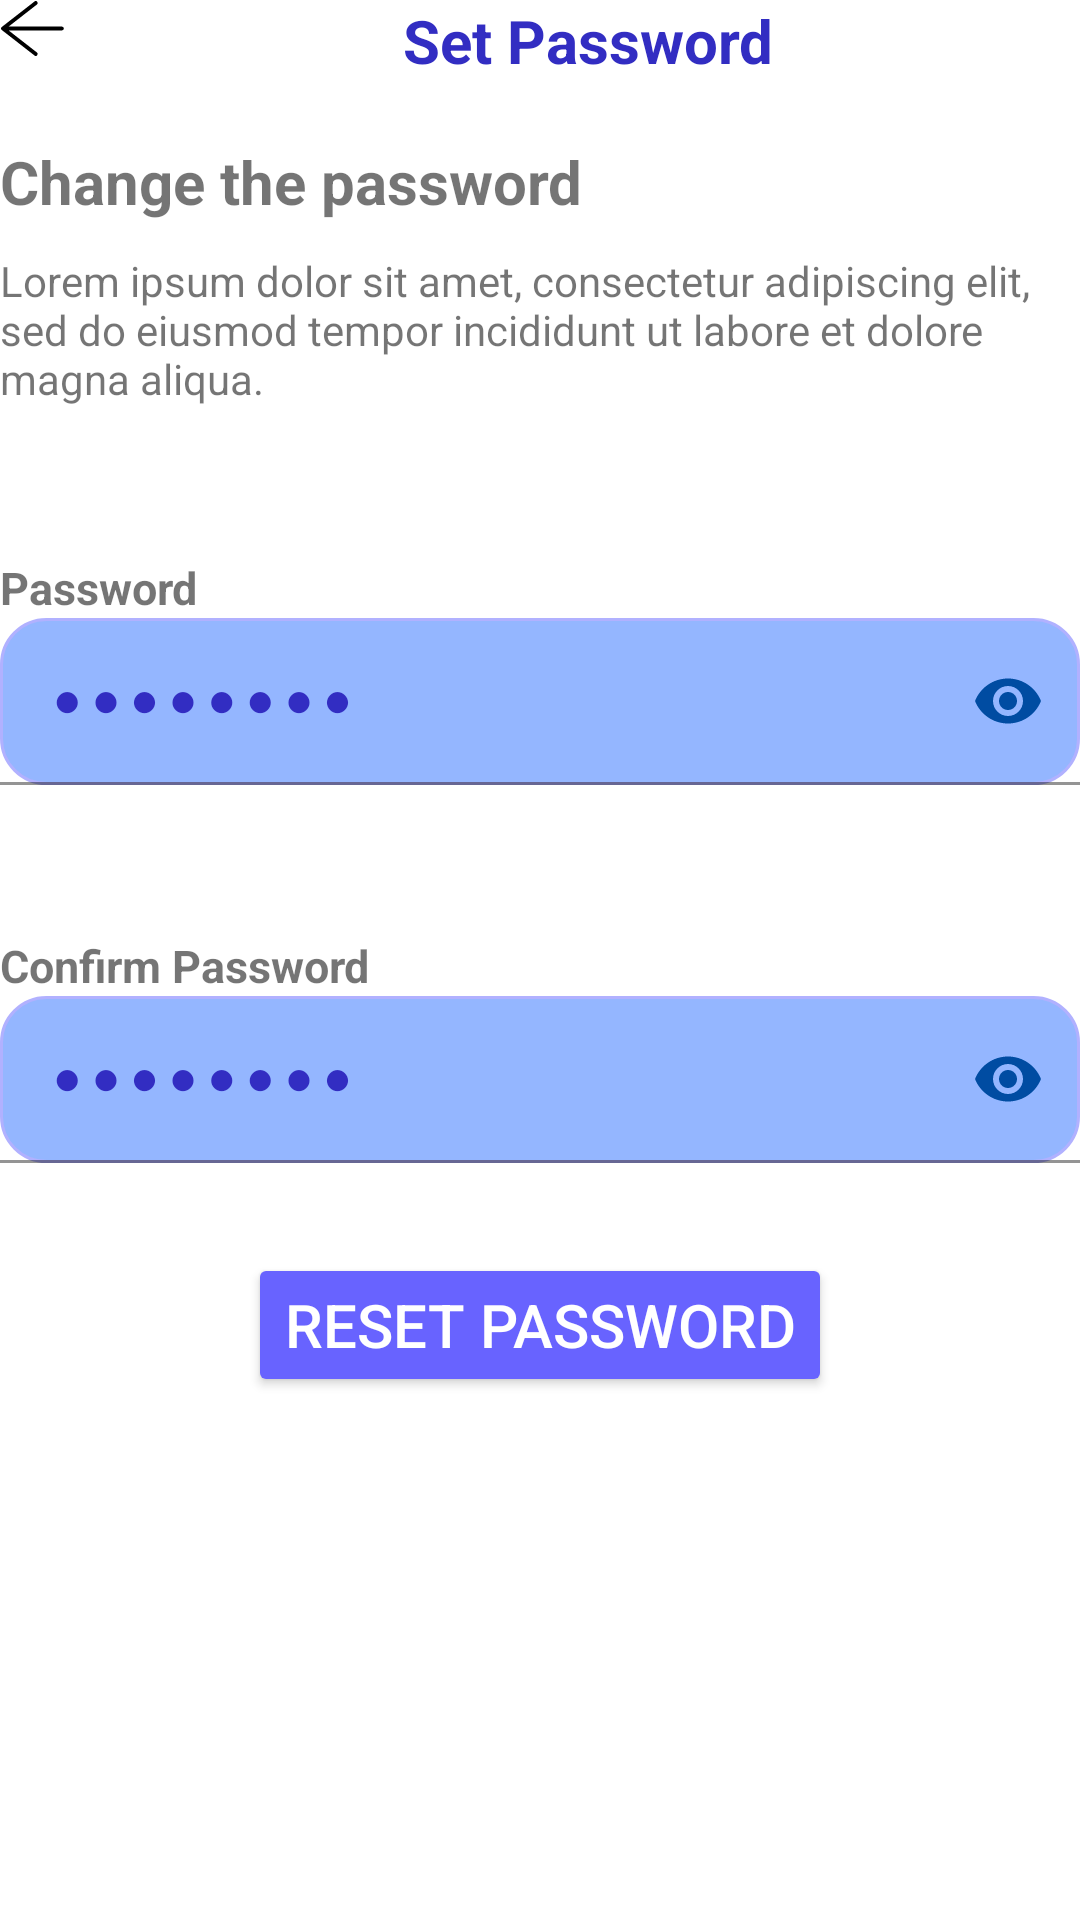

Android layout source for this screen:
<!-- AndroidManifest.xml: application theme Theme.BookInn -->
<!-- res/layout/set_password.xml -->
<?xml version="1.0" encoding="utf-8"?>
<LinearLayout xmlns:android="http://schemas.android.com/apk/res/android"
    android:layout_width="match_parent"
    android:layout_height="match_parent"
    xmlns:app="http://schemas.android.com/apk/res-auto"
    android:orientation="vertical"
    android:layout_margin="40dp">
    <LinearLayout
        android:layout_width="match_parent"
        android:layout_height="wrap_content"
        android:orientation="horizontal">
        <ImageButton
            android:id="@+id/ResBack"
            android:layout_width="wrap_content"
            android:layout_height="wrap_content"
            android:src="@drawable/arrow"
            android:background="@color/white"/>
        <TextView
            android:layout_width="0dp"
            android:layout_height="wrap_content"
            android:layout_weight="1"
            android:text="@string/set_password"
            android:textColor="@color/text"
            android:textStyle="bold"
            android:textSize="20sp"
            android:gravity="center"
            android:layout_marginStart="10dp"/>

    </LinearLayout>
    <TextView
        android:textStyle="bold"
        android:layout_width="wrap_content"
        android:layout_height="wrap_content"
        android:textSize="20sp"
        android:text="@string/change_the_password"
        android:layout_marginTop="20dp"/>
    <TextView
        android:layout_width="wrap_content"
        android:layout_height="wrap_content"
        android:textSize="14sp"
        android:layout_marginTop="10dp"
        android:text="@string/loremlong"/>
    <TextView
        android:layout_marginTop="50dp"
        android:layout_width="wrap_content"
        android:layout_height="wrap_content"
        android:text="@string/password"
        android:textStyle="bold"
        android:textSize="15sp"/>
    <com.google.android.material.textfield.TextInputLayout
        android:layout_width="match_parent"
        android:layout_height="wrap_content"
        android:textColorHint="@color/text"
        app:endIconMode="password_toggle"
        android:hint="@string/hint_pas"
        app:endIconTint="@color/text_hist">
        <com.google.android.material.textfield.TextInputEditText
            android:id="@+id/pasRes"
            android:layout_width="match_parent"
            android:layout_height="wrap_content"
            android:inputType="textPassword"
            android:letterSpacing="0.2"
            android:background="@drawable/res1"/>
    </com.google.android.material.textfield.TextInputLayout>
    <TextView
        android:layout_marginTop="50dp"
        android:layout_width="wrap_content"
        android:layout_height="wrap_content"
        android:text="@string/confirm_password"
        android:textStyle="bold"
        android:textSize="15sp"/>

    <com.google.android.material.textfield.TextInputLayout
        android:layout_width="match_parent"
        android:layout_height="wrap_content"
        android:textColorHint="@color/text"
        app:endIconMode="password_toggle"
        android:hint="@string/hint_pas"
        app:endIconTint="@color/text_hist">
        <com.google.android.material.textfield.TextInputEditText
            android:id="@+id/confPasRes"
            android:layout_width="match_parent"
            android:layout_height="wrap_content"
            android:inputType="textPassword"
            android:letterSpacing="0.2"
            android:background="@drawable/res1"/>
    </com.google.android.material.textfield.TextInputLayout>

    <Button
        android:id="@+id/ResBTN"
        android:layout_width="wrap_content"
        android:layout_height="wrap_content"
        android:backgroundTint="@color/purple_btn"
        android:text="@string/reset_password"
        android:textSize="20sp"
        android:layout_marginTop="30dp"
        android:layout_gravity="center"
        android:textColor="@color/white"/>

</LinearLayout>
<!-- resources referenced by this layout -->
<resources>
  <color name="purple_btn">#6863FF</color>
  <color name="text">#322DC2</color>
  <color name="text_hist">#004CA2</color>
  <color name="white">#FFFFFFFF</color>
  <!-- drawable arrow (drawable) -->
  <vector xmlns:android="http://schemas.android.com/apk/res/android"
      android:width="22dp"
      android:height="19dp"
      android:viewportWidth="22"
      android:viewportHeight="19">
    <path
        android:pathData="M11.909,1L1,9.497M1,9.497L11.909,18M1,9.497H20.62"
        android:strokeLineJoin="round"
        android:strokeWidth="1.29"
        android:fillColor="#00000000"
        android:strokeColor="#000000"
        android:strokeLineCap="round"/>
  </vector>
  <!-- drawable res1 (drawable) -->
  <shape xmlns:android="http://schemas.android.com/apk/res/android">
      <corners android:radius="15dp" />
      <solid android:color="#94B6FF" />
      <stroke
          android:width="1dp"
          android:color="#B1B1FF" />
  </shape>
  <string name="change_the_password">Change the password</string>
  <string name="confirm_password">Confirm Password</string>
  <string name="hint_pas">●●●●●●●●</string>
  <string name="loremlong">Lorem ipsum dolor sit amet, consectetur adipiscing elit, sed do eiusmod tempor incididunt ut labore et dolore magna aliqua.</string>
  <string name="password">Password</string>
  <string name="reset_password">Reset Password</string>
  <string name="set_password">Set Password</string>
  <style name="Theme.BookInn" parent="Theme.MaterialComponents.DayNight.NoActionBar">
          
          <item name="colorPrimary">@color/purple_500</item>
          <item name="colorPrimaryVariant">@color/purple_700</item>
          <item name="colorOnPrimary">@color/white</item>
          
          <item name="colorSecondary">@color/teal_200</item>
          <item name="colorSecondaryVariant">@color/teal_700</item>
          <item name="colorOnSecondary">@color/black</item>
          
          <item name="android:statusBarColor">?attr/colorPrimaryVariant</item>
          
      </style>
  <color name="purple_500">#FF6200EE</color>
  <color name="purple_700">#FF3700B3</color>
  <color name="teal_200">#FF03DAC5</color>
  <color name="teal_700">#FF018786</color>
  <color name="black">#FF000000</color>
</resources>
